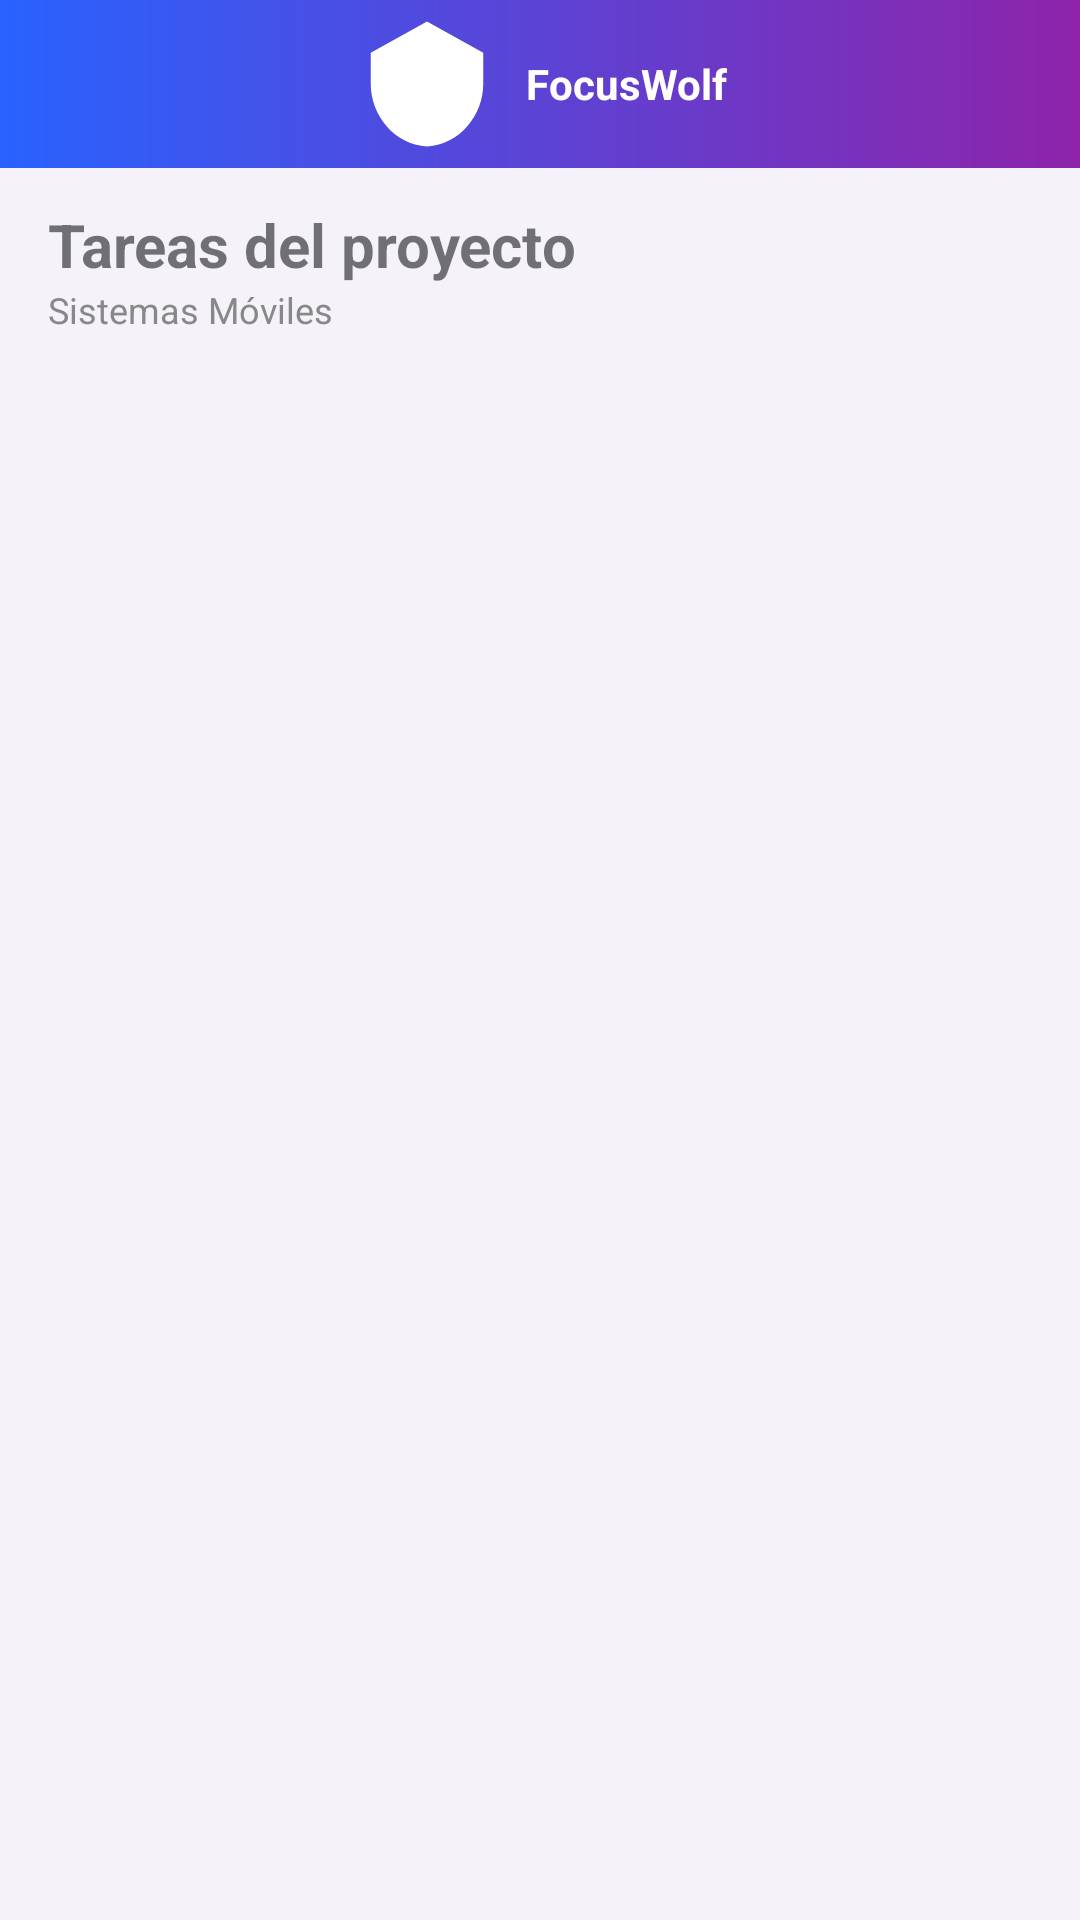

The Android layout XML behind this screen, and the referenced resources:
<!-- AndroidManifest.xml: application theme Theme.Focuswolf -->
<!-- res/layout/fragment_project_tasks.xml -->
<?xml version="1.0" encoding="utf-8"?>
<androidx.constraintlayout.widget.ConstraintLayout
    xmlns:android="http://schemas.android.com/apk/res/android"
    xmlns:app="http://schemas.android.com/apk/res-auto"
    android:layout_width="match_parent"
    android:layout_height="match_parent"
    android:background="#F5F2FA">

    <LinearLayout
        android:id="@+id/topBar"
        android:layout_width="0dp"
        android:layout_height="56dp"
        android:orientation="horizontal"
        android:gravity="center"
        android:background="@drawable/bg_gradient_purple"
        app:layout_constraintTop_toTopOf="parent"
        app:layout_constraintStart_toStartOf="parent"
        app:layout_constraintEnd_toEndOf="parent">

        <ImageView
            android:layout_width="50dp"
            android:layout_height="50dp"
            android:src="@drawable/logo"/>

        <TextView
            android:layout_width="wrap_content"
            android:layout_height="wrap_content"
            android:text="FocusWolf"
            android:textColor="@android:color/white"
            android:textStyle="bold"
            android:layout_marginStart="8dp"/>
    </LinearLayout>

    <TextView
        android:id="@+id/tvProjectTasksTitle"
        android:layout_width="wrap_content"
        android:layout_height="wrap_content"
        android:text="Tareas del proyecto"
        android:textSize="20sp"
        android:textStyle="bold"
        android:layout_marginStart="16dp"
        android:layout_marginTop="12dp"
        app:layout_constraintTop_toBottomOf="@id/topBar"
        app:layout_constraintStart_toStartOf="parent"/>

    <TextView
        android:id="@+id/tvProjectTasksSubtitle"
        android:layout_width="wrap_content"
        android:layout_height="wrap_content"
        android:text="Sistemas Móviles"
        android:textSize="12sp"
        android:textColor="#888888"
        android:layout_marginStart="16dp"
        app:layout_constraintTop_toBottomOf="@id/tvProjectTasksTitle"
        app:layout_constraintStart_toStartOf="parent"/>

    <androidx.recyclerview.widget.RecyclerView
        android:id="@+id/recyclerProjectTasks"
        android:layout_width="0dp"
        android:layout_height="0dp"
        android:padding="12dp"
        app:layout_constraintTop_toBottomOf="@id/tvProjectTasksSubtitle"
        app:layout_constraintBottom_toBottomOf="parent"
        app:layout_constraintStart_toStartOf="parent"
        app:layout_constraintEnd_toEndOf="parent"/>

</androidx.constraintlayout.widget.ConstraintLayout>
<!-- resources referenced by this layout -->
<resources>
  <!-- drawable bg_gradient_purple (drawable) -->
  <?xml version="1.0" encoding="utf-8"?>
  <shape xmlns:android="http://schemas.android.com/apk/res/android">
      <gradient
          android:startColor="#2962FF"
          android:endColor="#8E24AA"
          android:angle="0" />
  </shape>
  <!-- drawable logo: png bitmap (drawable, 840 bytes) -->
  <style name="Theme.Focuswolf" parent="Theme.MaterialComponents.DayNight.DarkActionBar">
          
          <item name="colorPrimary">@color/purple_500</item>
          <item name="colorPrimaryVariant">@color/purple_700</item>
          <item name="colorOnPrimary">@color/white</item>
          
          <item name="colorSecondary">@color/teal_200</item>
          <item name="colorSecondaryVariant">@color/teal_700</item>
          <item name="colorOnSecondary">@color/black</item>
          
          <item name="android:statusBarColor">?attr/colorPrimaryVariant</item>
          
      </style>
  <!-- not gathered from this repository: default colours our renderer supplied (Android Studio template values) -->
  <color name="purple_500">#FF6200EE</color>
  <color name="purple_700">#FF3700B3</color>
  <color name="teal_200">#FF03DAC5</color>
  <color name="teal_700">#FF018786</color>
  <color name="black">#FF000000</color>
  <color name="white">#FFFFFFFF</color>
</resources>
